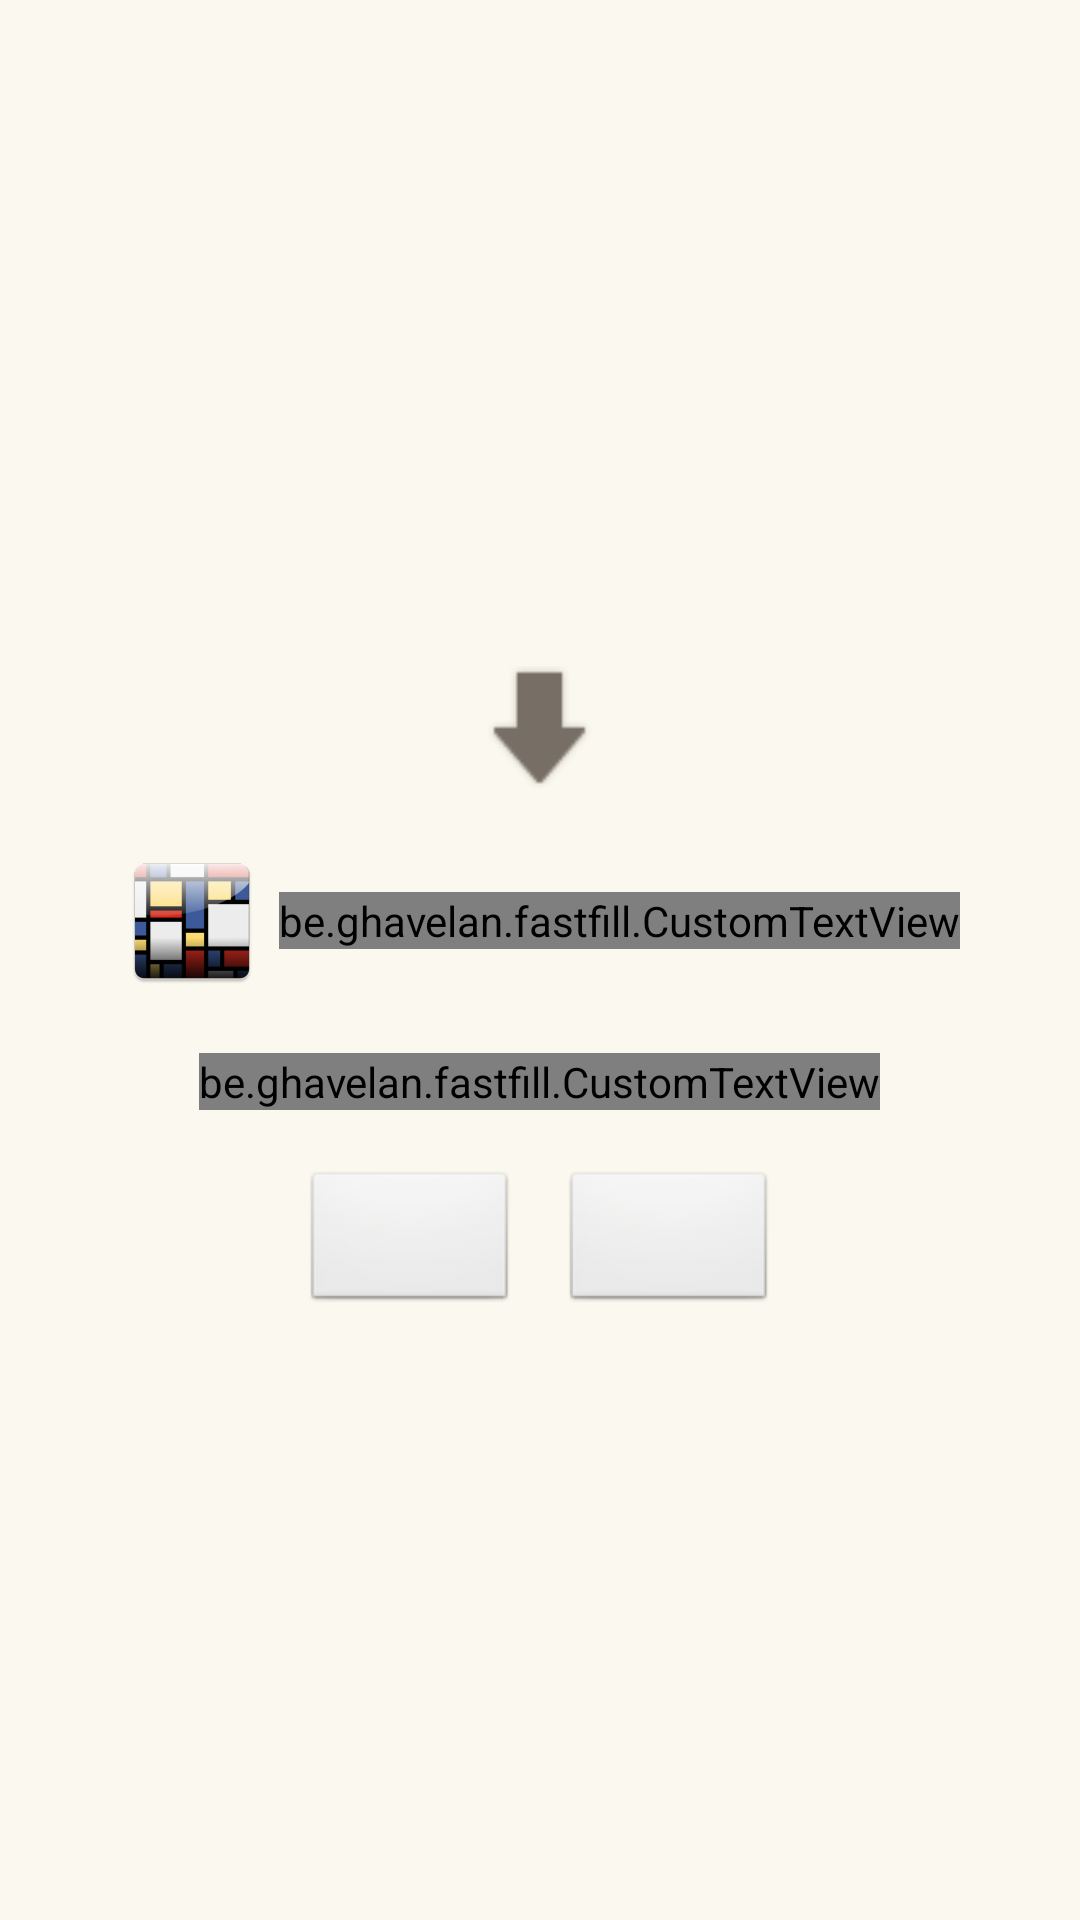

Produce the Android XML layout that renders to this screen, including the resource entries it uses.
<!-- AndroidManifest.xml: application theme AppTheme -->
<!-- res/layout/dialog_screen.xml -->
<?xml version="1.0" encoding="utf-8"?>
<RelativeLayout xmlns:android="http://schemas.android.com/apk/res/android"
    xmlns:customfontdemo="http://schemas.android.com/apk/res-auto"
    android:id="@+id/test_screen"
    android:layout_width="wrap_content"
    android:layout_height="wrap_content"
    android:background="@color/instructions_background"
    android:gravity="center_horizontal|center_vertical">

    <Button
        android:id="@+id/save"
        android:layout_width="wrap_content"
        android:layout_height="wrap_content"
        android:layout_centerHorizontal="true"
        android:layout_marginBottom="@dimen/dialog_screen_margin_bottom"
        android:layout_marginTop="@dimen/dialog_screen_margin_bottom"
        android:background="@drawable/ic_download"/>

    <LinearLayout
        android:id="@+id/title_layout"
        android:layout_width="wrap_content"
        android:layout_height="wrap_content"
        android:layout_below="@id/save"
        android:layout_centerHorizontal="true"
        android:layout_marginBottom="@dimen/dialog_screen_margin_bottom"
        android:gravity="center"
        android:orientation="horizontal">

        <ImageView
            android:id="@+id/test_image"
            android:layout_width="wrap_content"
            android:layout_height="wrap_content"
            android:layout_marginEnd="@dimen/dialog_screen_margin_right"
            android:layout_marginRight="@dimen/dialog_screen_margin_right"
            android:contentDescription="@string/ic_launch"
            android:src="@drawable/ic_launcher_four" />

        <be.example.fastfill.CustomTextView
            android:id="@+id/dialog_title"
            android:layout_width="wrap_content"
            android:layout_height="wrap_content"
            android:layout_gravity="center"
            android:textColor="@color/text_color"
            android:textSize="@dimen/dialog_screen_title"
            customfontdemo:fontName="OpenSans-Bold.ttf"/>

    </LinearLayout>

    <be.example.fastfill.CustomTextView
        android:id="@+id/text_message"
        android:layout_width="wrap_content"
        android:layout_height="wrap_content"
        android:layout_below="@id/title_layout"
        android:layout_centerHorizontal="true"
        android:layout_marginBottom="@dimen/dialog_screen_margin_bottom"
        android:gravity="center_horizontal|center_vertical"
        android:textColor="@color/text_color"
        android:textSize="@dimen/dialog_screen_font_size"
        customfontdemo:fontName="OpenSans-Regular.ttf"/>

    <LinearLayout
        android:id="@+id/button_layout"
        android:layout_width="wrap_content"
        android:layout_height="wrap_content"
        android:layout_below="@id/text_message"
        android:layout_centerHorizontal="true"
        android:gravity="center"
        android:orientation="horizontal"
        android:weightSum="@dimen/dialog_screen_horizontal_w">

        <Button
            android:id="@+id/dialog_ok"
            android:layout_width="0dp"
            android:layout_height="wrap_content"
            android:layout_weight="@dimen/dialog_screen_button_w"
            android:textColor="@color/text_color"
            android:textSize="@dimen/dialog_screen_font_size"/>

        <View
            android:layout_width="0dp"
            android:layout_height="match_parent"
            android:layout_weight="@dimen/dialog_screen_space_w">
        </View>

        <Button
            android:id="@+id/dialog_cancel"
            android:layout_width="0dp"
            android:layout_height="wrap_content"
            android:layout_weight="@dimen/dialog_screen_button_w"
            android:textColor="@color/text_color"
            android:textSize="@dimen/dialog_screen_font_size"/>

    </LinearLayout>

</RelativeLayout>
<!-- resources referenced by this layout -->
<resources>
  <color name="instructions_background">#fffAf8Ef</color>
  <color name="text_color">#ff776E65</color>
  <item name="dialog_screen_button_w" format="integer" type="dimen">1</item>
  <dimen name="dialog_screen_font_size">13sp</dimen>
  <item name="dialog_screen_horizontal_w" format="integer" type="dimen">5</item>
  <dimen name="dialog_screen_margin_bottom">20dp</dimen>
  <dimen name="dialog_screen_margin_right">5dp</dimen>
  <item name="dialog_screen_space_w" format="float" type="dimen">0.2</item>
  <dimen name="dialog_screen_title">15sp</dimen>
  <!-- drawable ic_download: png bitmap (drawable-hdpi, 1998 bytes) -->
  <!-- drawable ic_launcher_four: png bitmap (drawable-hdpi, 4015 bytes) -->
  <string name="ic_launch">Icon</string>
  <style name="AppTheme" parent="android:Theme">
  
      </style>
</resources>
